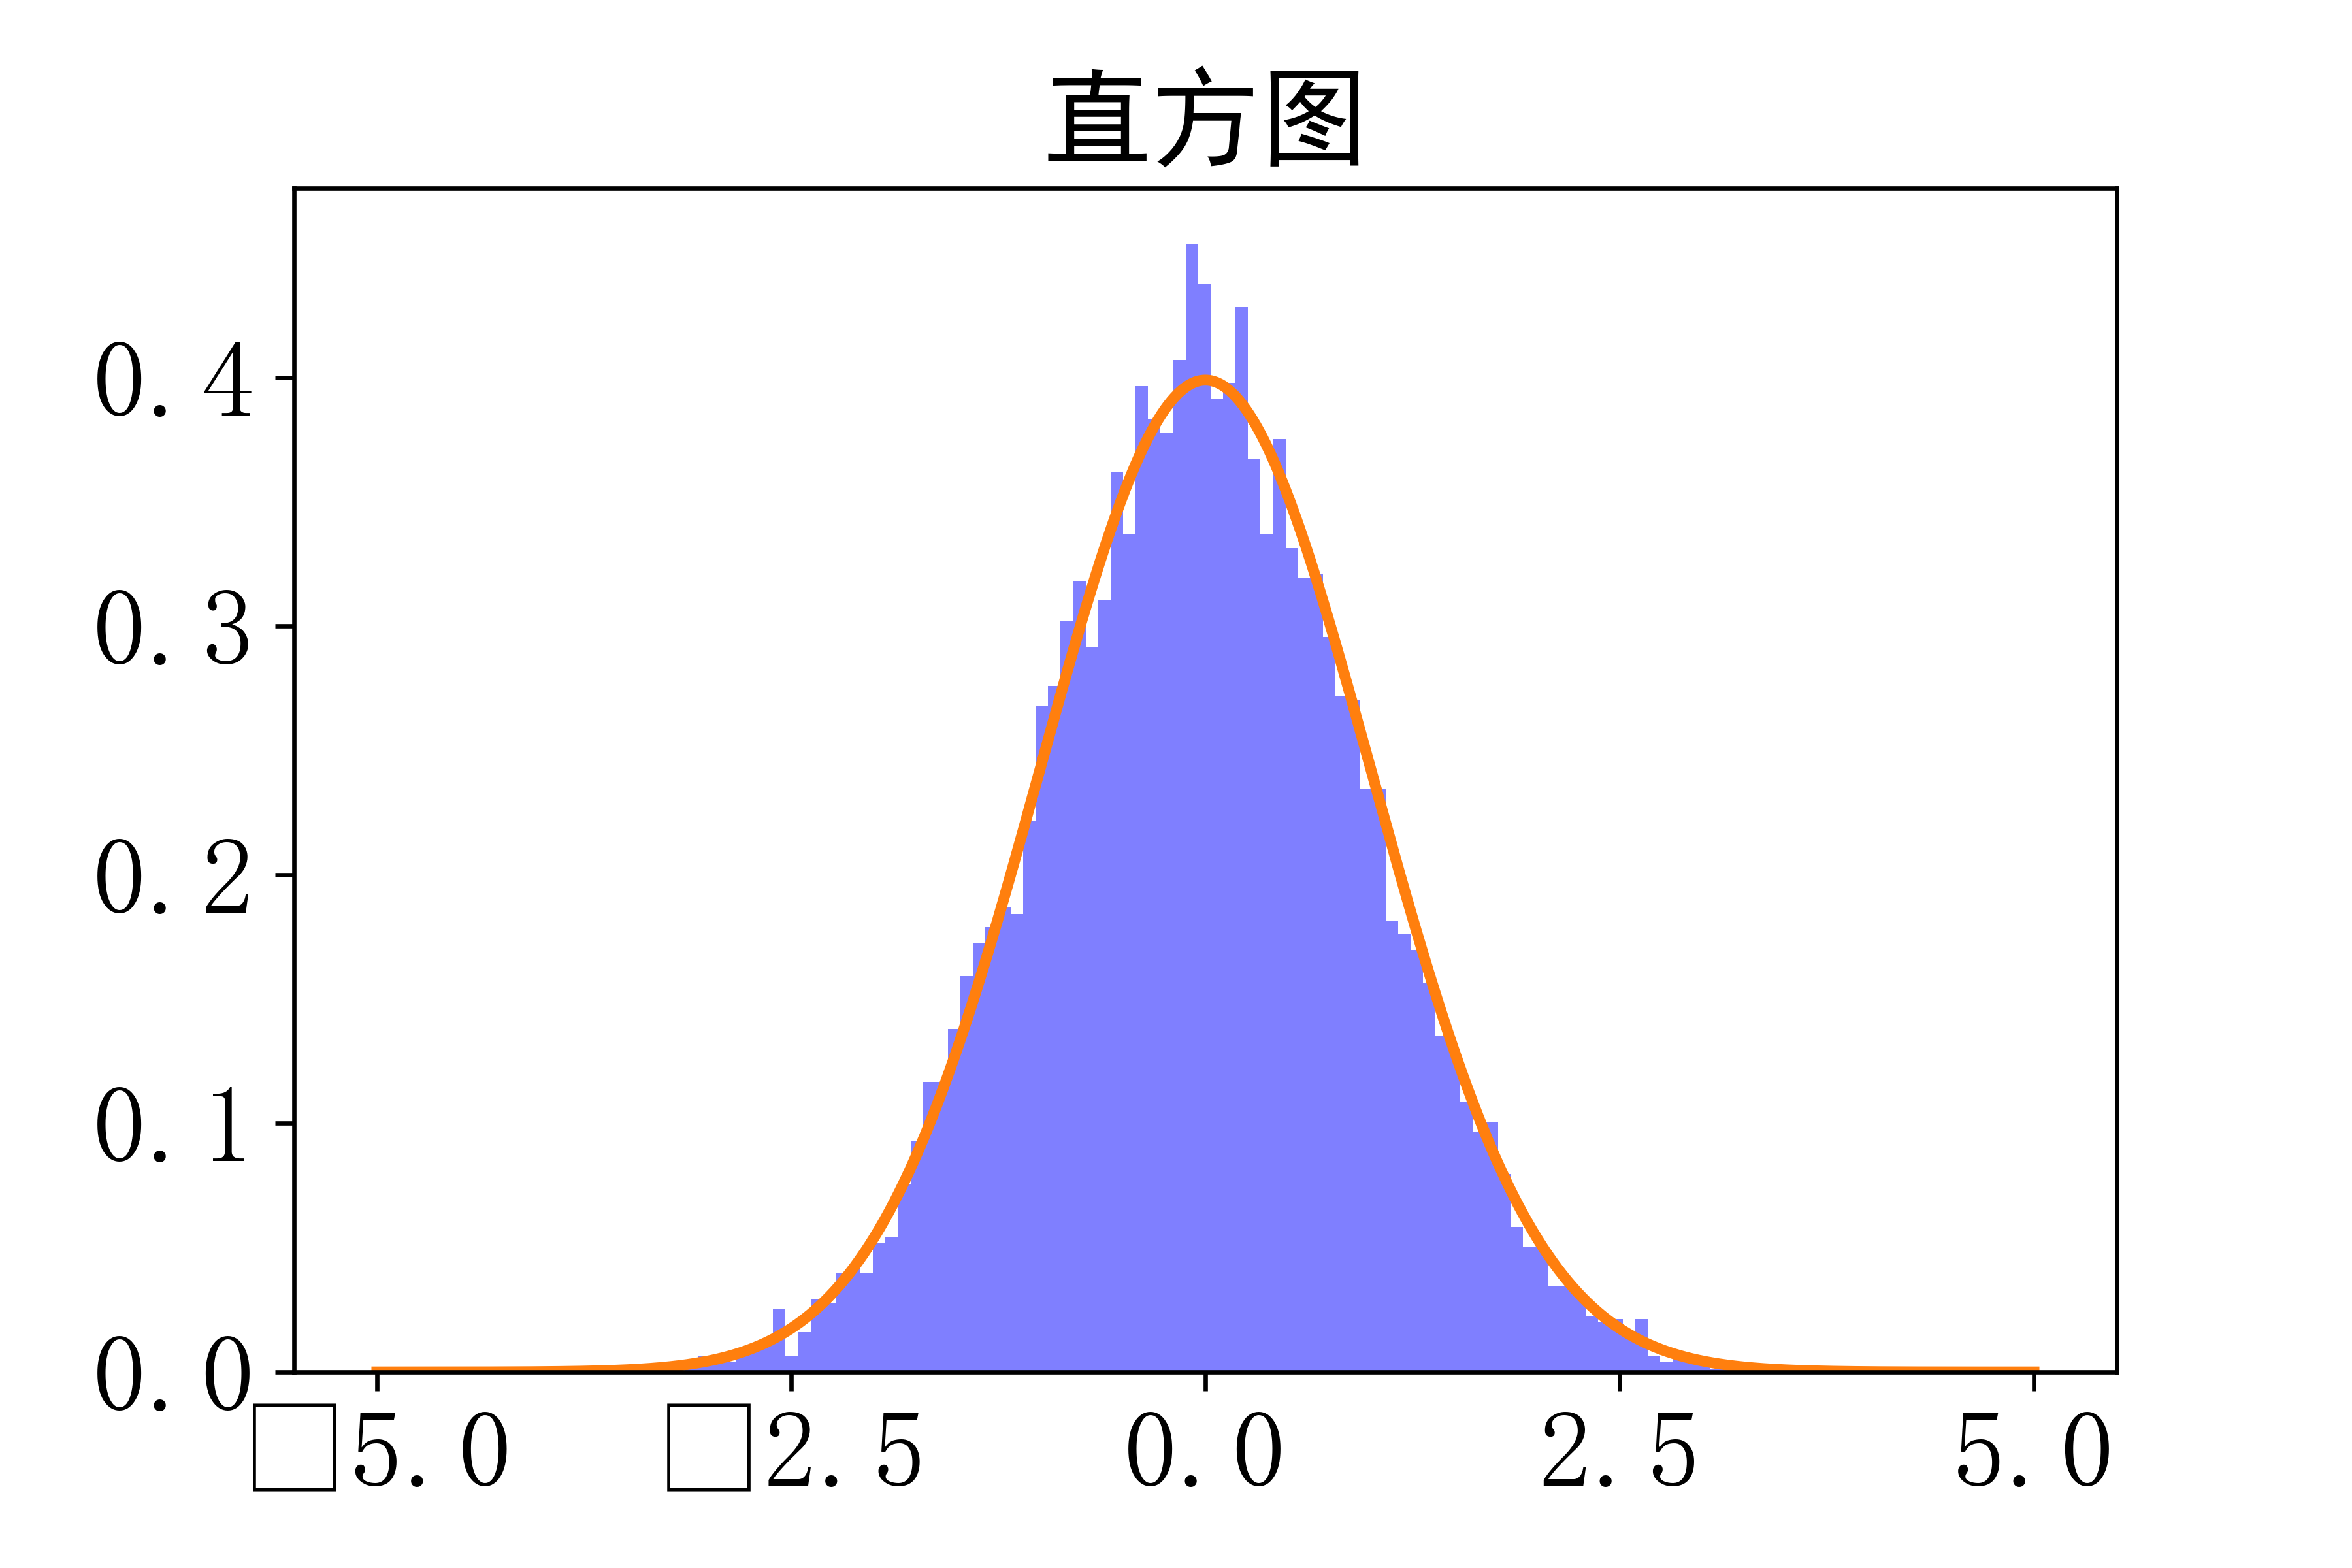

The script that saved this image:
# -*- coding: utf-8 -*-
"""
Created on Thu Feb 27 17:12:21 2020

@author: wangl
"""

import numpy as np
import matplotlib.pylab as plt
 
np.random.seed(0)
mu, sigma = 0, 1
a = np.random.normal(mu, sigma, size=10000)

fig, ax = plt.subplots()
ax.hist(a, bins = 100, density = True, facecolor = 'b', alpha=0.5)
plt.title(r"直方图", fontproperties = "SimHei", fontsize = 20)
x = np.linspace(-5, 5, 1000)
ax.plot(x, 1 / np.sqrt(2*np.pi) * np.exp(-(x**2)/2), linewidth=2)

plt.savefig("sample10", dpi = 600)
plt.show()